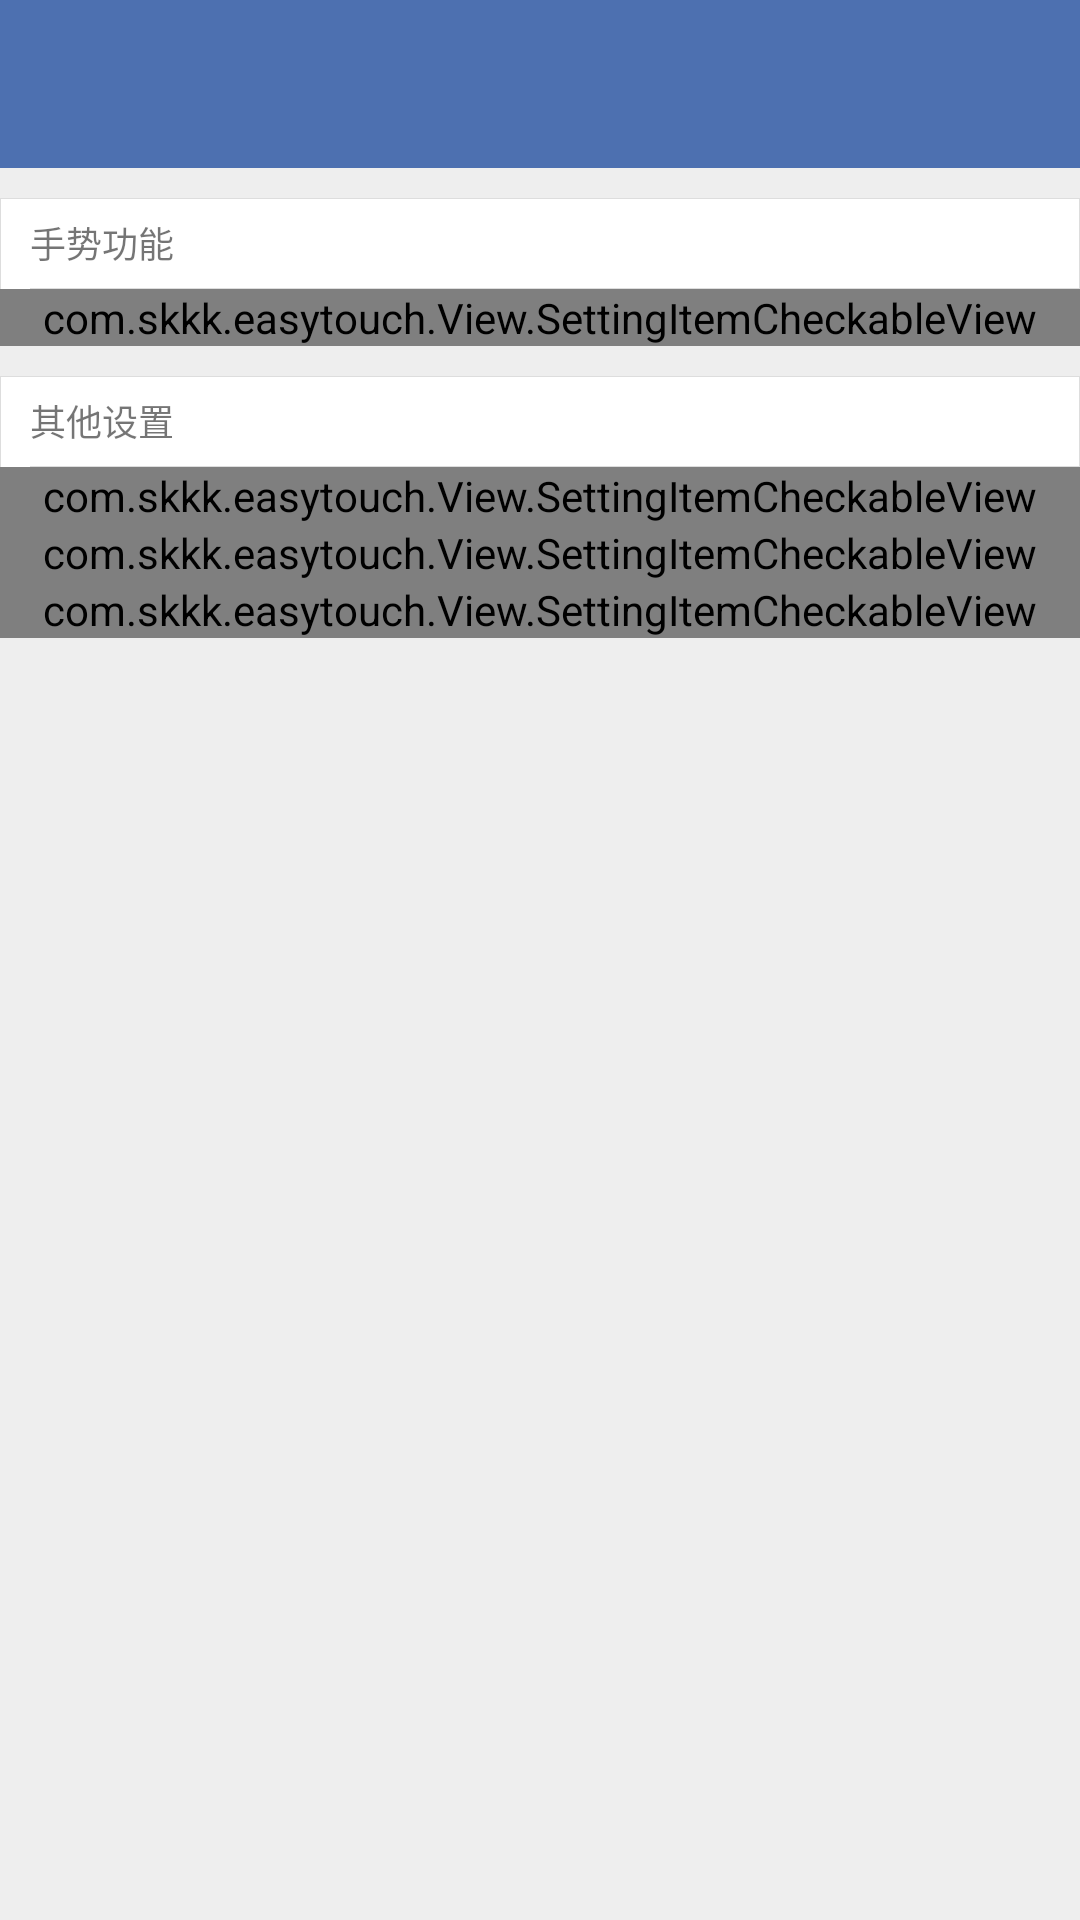

Write the Android layout XML for this screen, with the resource values it uses.
<!-- AndroidManifest.xml: activity theme AppTheme -->
<!-- res/layout/activity_func_all.xml -->
<?xml version="1.0" encoding="utf-8"?>
<android.support.design.widget.CoordinatorLayout xmlns:android="http://schemas.android.com/apk/res/android"
    xmlns:app="http://schemas.android.com/apk/res-auto"
    xmlns:tools="http://schemas.android.com/tools"
    android:layout_width="match_parent"
    android:layout_height="match_parent"
    android:background="@color/main_bg_light_gray_0"
    android:fitsSystemWindows="true"
    tools:context=".View.AboutActivity">

    <LinearLayout
        android:layout_width="match_parent"
        android:layout_height="match_parent"
        android:orientation="vertical">

        <android.support.design.widget.AppBarLayout
            android:layout_width="match_parent"
            android:layout_height="wrap_content"
            android:theme="@style/AppTheme.AppBarOverlay">

            <android.support.v7.widget.Toolbar
                android:id="@id/tb_about"
                android:layout_width="match_parent"
                android:layout_height="wrap_content"
                android:background="@color/colorPrimary"
                app:popupTheme="@style/AppTheme.PopupOverlay" />
        </android.support.design.widget.AppBarLayout>

        <LinearLayout
            android:layout_width="match_parent"
            android:layout_height="match_parent"
            android:orientation="vertical">

            <LinearLayout
                android:layout_width="match_parent"
                android:layout_height="wrap_content"
                android:layout_gravity="center"
                android:layout_marginTop="10dp"
                android:background="@drawable/bg_gray_border"
                android:orientation="vertical">

                <TextView
                    android:id="@+id/textView2"
                    android:layout_width="wrap_content"
                    android:layout_height="30dp"
                    android:gravity="center|start"
                    android:layout_marginStart="10dp"
                    android:text="手势功能"
                    android:textSize="12sp" />

                <View
                    android:layout_width="match_parent"
                    android:layout_height="0.1dp"
                    android:layout_marginStart="10dp"
                    android:background="@color/main_bg_light_gray_1" />

                <com.skkk.easytouch.View.SettingItemCheckableView
                    app:showTip="false"
                    android:id="@id/item_check_func_motion"
                    android:layout_width="match_parent"
                    android:layout_height="wrap_content"
                    app:checkedIcon="@drawable/main_item_conetnt_icon_checked"
                    app:content="手势功能"
                    app:showCheckable="false"
                    app:titleIcon="@drawable/mian_item_title_icon_touch"
                    app:uncheckIcon="@drawable/main_item_conetnt_icon_uncheck" />

            </LinearLayout>

            <LinearLayout
                android:layout_width="match_parent"
                android:layout_height="wrap_content"
                android:layout_gravity="center"
                android:layout_marginTop="10dp"
                android:background="@drawable/bg_gray_border"
                android:orientation="vertical">

                <TextView
                    android:layout_width="wrap_content"
                    android:layout_height="30dp"
                    android:gravity="center|start"
                    android:layout_marginStart="10dp"
                    android:text="其他设置"
                    android:textSize="12sp" />

                <View
                    android:layout_width="match_parent"
                    android:layout_height="0.1dp"
                    android:layout_marginStart="10dp"
                    android:background="@color/main_bg_light_gray_1" />


                <com.skkk.easytouch.View.SettingItemCheckableView
                    app:showTip="false"
                    android:id="@id/item_check_auto_hide"
                    android:layout_width="match_parent"
                    android:layout_height="wrap_content"
                    app:checkedIcon="@drawable/main_item_conetnt_icon_checked"
                    app:content="悬浮球自动躲避"
                    app:showCheckable="true"
                    app:titleIcon="@drawable/func_item_title_auto_hide"
                    app:uncheckIcon="@drawable/main_item_conetnt_icon_uncheck" />


                <View
                    android:layout_width="match_parent"
                    android:layout_height="0.1dp"
                    android:layout_marginStart="40dp"
                    android:background="@color/main_bg_light_gray_1"
                    android:visibility="gone" />


                <com.skkk.easytouch.View.SettingItemCheckableView
                    app:showTip="false"
                    android:id="@id/item_check_landscape_hide"
                    android:layout_width="match_parent"
                    android:layout_height="wrap_content"
                    app:checkedIcon="@drawable/main_item_conetnt_icon_checked"
                    app:content="横向隐藏助手"
                    app:showCheckable="true"
                    app:titleIcon="@drawable/func_item_title_landscape_hide"
                    app:uncheckIcon="@drawable/main_item_conetnt_icon_uncheck" />

                <View
                    android:layout_width="match_parent"
                    android:layout_height="0.1dp"
                    android:layout_marginStart="40dp"
                    android:background="@color/main_bg_light_gray_1"
                    android:visibility="gone" />

                <com.skkk.easytouch.View.SettingItemCheckableView
                    app:showTip="false"
                    android:id="@id/item_check_boot_start"
                    android:layout_width="match_parent"
                    android:layout_height="wrap_content"
                    app:checkedIcon="@drawable/main_item_conetnt_icon_checked"
                    app:content="开机启动"
                    app:showCheckable="true"
                    app:titleIcon="@drawable/func_item_title_boot_start"
                    app:uncheckIcon="@drawable/main_item_conetnt_icon_uncheck" />

            </LinearLayout>

        </LinearLayout>

    </LinearLayout>

</android.support.design.widget.CoordinatorLayout>
<!-- resources referenced by this layout -->
<resources>
  <color name="colorPrimary">#4D70B0</color>
  <color name="main_bg_light_gray_0">#eeeeee</color>
  <color name="main_bg_light_gray_1">#dddddd</color>
  <!-- drawable bg_gray_border (drawable) -->
  <?xml version="1.0" encoding="utf-8"?>
  <shape xmlns:android="http://schemas.android.com/apk/res/android"
      android:shape="rectangle">
      <stroke android:width="0.1dp" android:color="@color/main_bg_light_gray_1"/>
      <solid android:color="@color/colorWhite"/>
  </shape>
  <!-- drawable func_item_title_auto_hide (drawable) -->
  <?xml version="1.0" encoding="utf-8"?>
  <vector xmlns:android="http://schemas.android.com/apk/res/android" android:viewportWidth="1024"
      android:viewportHeight="1024" android:width="200dp" android:height="200dp">
      <path android:fillColor="#b48c64"
          android:pathData="M949.6 142.4 696 396l108 0c26.4 0 48 21.6 48 48 0 26.4-21.6 48-48 48l-224 0c-26.4 0-48-21.6-48-48l0-224c0-26.4 21.6-48 48-48 26.4 0 48 21.6 48 48l0 108.8 254.4-254.4c18.4-18.4 48.8-18.4 68 0C968.8 92.8 968.8 123.2 949.6 142.4zM452 844c-26.4 0-48-21.6-48-48L404 688l-253.6 253.6c-18.4 18.4-48.8 18.4-68 0-18.4-18.4-18.4-48.8 0-68l254.4-254.4L228 619.2c-26.4 0-48-21.6-48-48s21.6-48 48-48l224 0c26.4 0 48 21.6 48 48l0 224C500 822.4 478.4 844 452 844z" />
  </vector>
  <!-- drawable func_item_title_boot_start (drawable) -->
  <?xml version="1.0" encoding="utf-8"?>
  <vector xmlns:android="http://schemas.android.com/apk/res/android" android:viewportWidth="1024"
      android:viewportHeight="1024" android:width="200dp" android:height="200dp">
      <path android:fillColor="#c88cb4"
          android:pathData="M905.75 119.681h-787.5c-31.050 0-56.25 25.144-56.25 56.25v506.25c0 31.106 25.2 56.25 56.25 56.25h225v112.5h-56.25v56.25h450v-56.25h-56.25v-112.5h225c31.106 0 56.25-25.144 56.25-56.25v-506.25c0-31.106-25.144-56.25-56.25-56.25zM849.5 625.931h-675v-393.75h675v393.75zM737 569.681c28.181 0 56.25-28.069 56.25-56.25s-28.069-56.25-56.25-56.25c-28.125 0-56.25 28.069-56.25 56.25s28.125 56.25 56.25 56.25z" />
  </vector>
  <!-- drawable main_item_conetnt_icon_checked (drawable) -->
  <?xml version="1.0" encoding="utf-8"?>
  <vector xmlns:android="http://schemas.android.com/apk/res/android" android:viewportWidth="1024"
      android:viewportHeight="1024" android:width="200dp" android:height="200dp">
      <path android:fillColor="#8cc814"
          android:pathData="M431.47 793.782c-11.365 0-22.332-4.378-30.589-12.286l-235.495-225.535c-17.64-16.894-18.245-44.891-1.35-62.528 16.894-17.64 44.891-18.245 62.532-1.351l201.055 192.552 364.692-443.171c15.519-18.86 43.39-21.567 62.253-6.049 18.861 15.519 21.568 43.39 6.048 62.251l-394.992 479.993c-7.821 9.504-19.248 15.319-31.534 16.047-0.874 0.052-1.748 0.078-2.621 0.078z" />
  </vector>
  <style name="AppTheme.AppBarOverlay" parent="ThemeOverlay.AppCompat.Dark.ActionBar" />
  <style name="AppTheme.PopupOverlay" parent="ThemeOverlay.AppCompat.Light" />
  <style name="AppTheme" parent="Theme.AppCompat.Light.DarkActionBar">
          
          
          <item name="android:windowTranslucentStatus">true</item>
          
          <item name="colorControlNormal">@color/colorAccent</item>
          
          
          
          <item name="android:navigationBarColor">@color/colorPrimaryDark</item>
          
          <item name="android:windowDrawsSystemBarBackgrounds">true</item>
          <item name="windowActionBar">false</item>
          <item name="windowNoTitle">true</item>
          
          <item name="colorPrimary">@color/colorPrimary</item>
          <item name="colorPrimaryDark">@color/colorPrimaryDark</item>
          <item name="colorAccent">@color/colorAccent</item>
          
      </style>
  <color name="colorWhite">#fff</color>
  <color name="colorAccent">#C7425C</color>
  <color name="colorPrimaryDark">#4D70B0</color>
</resources>
